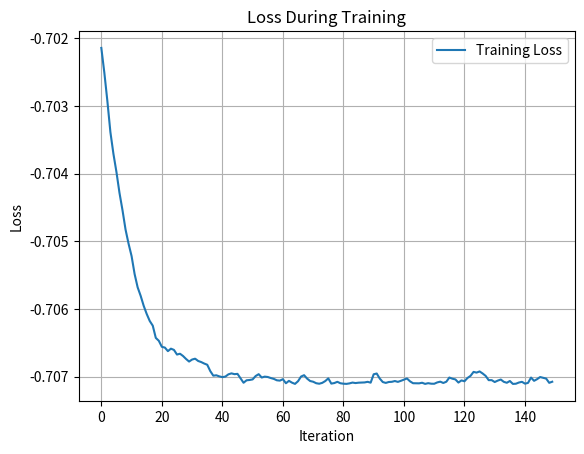

The matplotlib source for this figure:
import numpy as np
from scipy.spatial.distance import cosine
import matplotlib.pyplot as plt

# define D
# D = [
#     np.array([1, 0, 0, 0]),  # e_1
#     np.array([0, 1, 0, 0]),  # e_2
#     np.array([1, 1, 1, 0]),  # e_1 + e_2 + e_3
#     np.array([0, 0, 0, 1]),  # e_4
#     np.array([-1, -1, 0, 0]),# -e_1 - e_2
#     np.array([0, 0, -1, -1]) # -e_3 - e_4
# ]
D = [
    np.array([1, 0]),  # e_1
    np.array([0, 1])  # e_2
  
]

N = 2

def cosine_similarity(u, d):
    return np.dot(u, d) / np.linalg.norm(u) * np.linalg.norm(d)


def cosine_measure(D, u):
    # best_cosine_measure = float('inf')

    max_cosine_similarity = max(cosine_similarity(np.cos(u)/np.linalg.norm(u), d) for d in D)

        # best_cosine_measure = min(best_cosine_measure, max_cosine_similarity)

    return max_cosine_similarity

arr = []

min_u = None
min_position = None
min_value = 100
for i in range(20):
    u = np.random.uniform(-np.pi, np.pi, N)
    cosine_val = cosine_measure(D, u)

    if cosine_val < min_value:
        min_value = cosine_val
        min_u = u

ut = min_u

for i in range(150):  
    gradient = 0
    for j in range(10):
        u = np.random.randn(N)
        u = u / np.linalg.norm(u)
        # make the spheric position illegal 
        alpha = ut + 0.1 * u  # 先计算原始值
        alpha = np.where(alpha < -np.pi, alpha + 2 * np.pi, alpha)  # smaller than -π add 2π
        alpha = np.where(alpha > np.pi, alpha - 2 * np.pi, alpha)  #  bigger than π minus 2π

        # make the spheric position illegal 
        beta = ut - 0.1 * u  
        beta = np.where(beta < -np.pi, beta + 2 * np.pi, beta)  #  smaller than -π add 2π
        beta = np.where(beta > np.pi, beta - 2 * np.pi, beta)  # bigger than π minus 2π

        g1 = cosine_measure(D, alpha)
        g2 = cosine_measure(D, beta)
        gradient += ((g1-g2)/0.2)*u
    gradient = gradient/10

    ut = ut - 0.1 * gradient
    ut = np.where(ut < -np.pi, ut + 2 * np.pi, ut)  # smaller than -π add 2π
    ut = np.where(ut > np.pi, ut - 2 * np.pi, ut)  # bigger than π minus 2π

    min = 100
    val = cosine_measure(D, ut)
    arr.append(val)
    if val < min:
        min = val
        min_u = ut

# cm_value = cosine_measure(D)
print(f"Cosine Measure: {min}")
#print(arr)

fig, ax = plt.subplots()


ax.plot(arr, label='Training Loss')

ax.set_title('Loss During Training')
ax.set_xlabel('Iteration')
ax.set_ylabel('Loss')

ax.legend()


ax.grid(True)

plt.show()
